Run: headless pygame with SDL's dummy video driver; simulated clock (each Clock.tick advances the game by its frame time, no real sleeping); random seed 0; keys injected as events and as key.get_pressed() state; no mouse input.
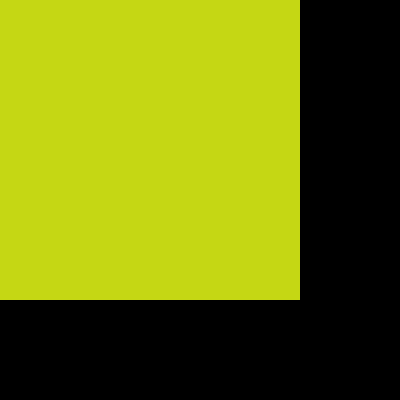
Frame 1 of 4 · flips 1–60 · no input
Frame 2 of 4 · flips 61–180 · tapped SPACE, RETURN · held RIGHT (→), D · screen unchanged from frame 1, image omitted
Frame 3 of 4 · flips 181–300 · held DOWN (↓), S · screen unchanged from frame 2, image omitted
Frame 4 of 4 · flips 301–420 · held LEFT (←), A, UP (↑), W · screen unchanged from frame 3, image omitted

The pygame program that drew these frames:

# importamos la librerìa pygame
import pygame
import random 

# inicializamos los mòdulos de pygame
pygame.init()

#  Establecer tìtulo a la ventana
pygame.display.set_caption("Surface")

# Establecemos las dimensiones de la ventana
ventana = pygame.display.set_mode((400,400))

# Funciòn para generar un color aleatorio
def generar_color_aleatorio():
    return (random.randint(0, 255), random.randint(0, 255), random.randint(0, 255))

# Generamos un color aleatorio
color_aleatorio = generar_color_aleatorio()

# crear una superficie
superficie_aleatoria = pygame.Surface((300,300))

# Rellenamos la superficie de un color aleatorio
superficie_aleatoria.fill(color_aleatorio)

# Inserto o muevo la superficie de la ventana 
ventana.blit(superficie_aleatoria, (0,0))

# Actualiza la visualizaciòn de la ventana 
pygame.display.flip()

# Bucle del juego
while True:
    event = pygame.event.wait()
    if event.type == pygame.QUIT:
        break

pygame.quit()
